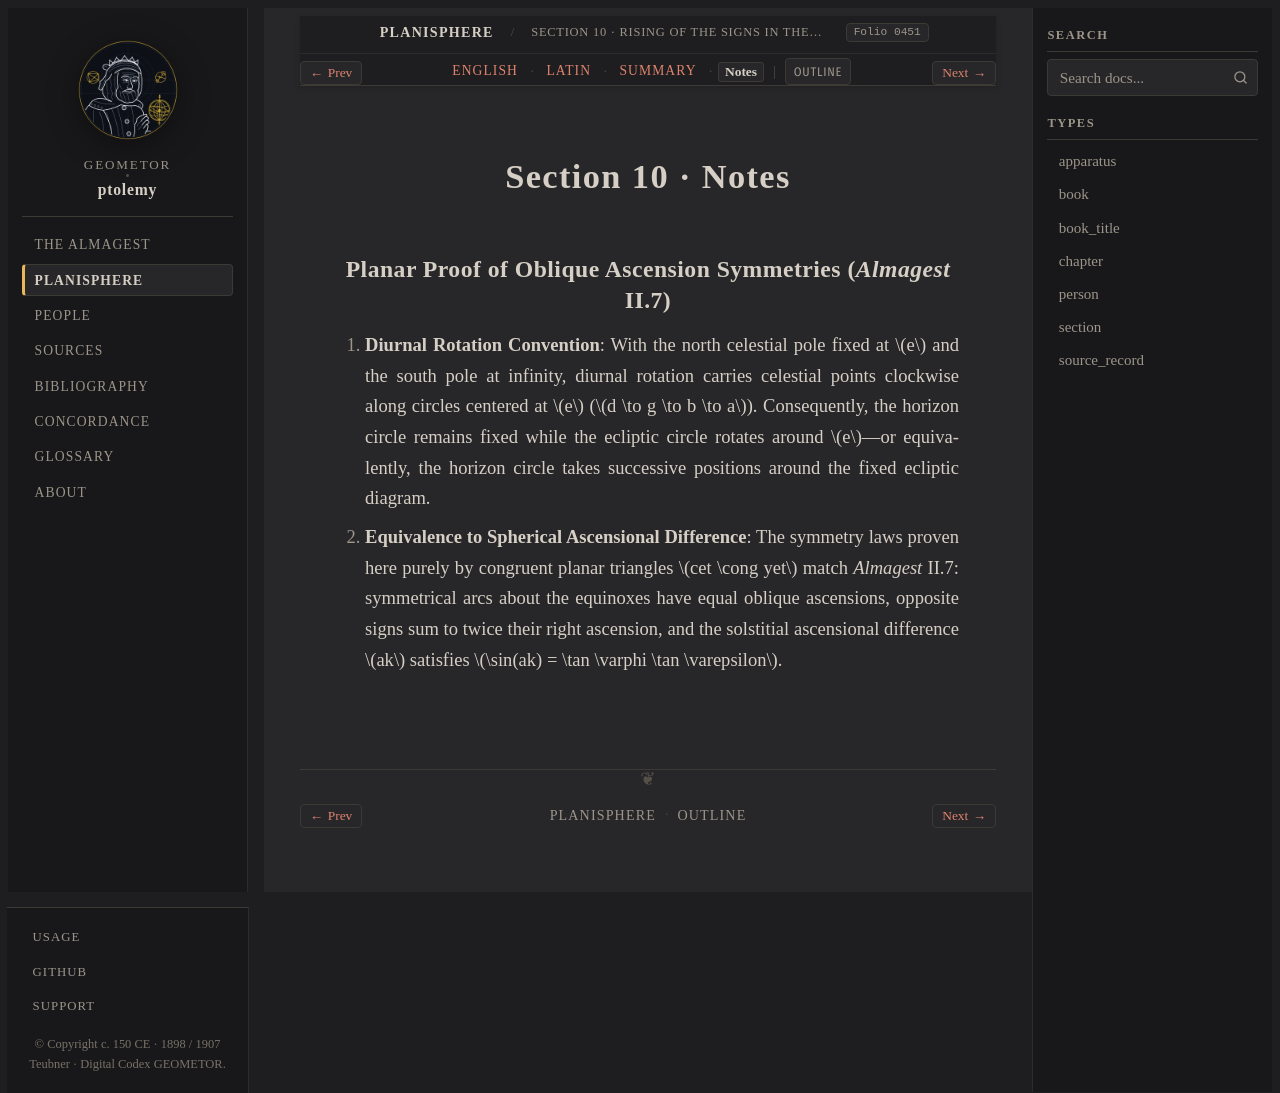

repository: geometor/ptolemy · page: planisphaerium/prop_10/notes.html · generator: sphinx

:order: 10
:type: section
:book: Planisphaerium
:title: Section 10 · Notes
:folio: heiberg_1907_opera_minora_vol2:0451

.. _planisphaerium-prop-10-notes:

Section 10 · Notes
==================

Planar Proof of Oblique Ascension Symmetries (*Almagest* II.7)
--------------------------------------------------------------

1. **Diurnal Rotation Convention**:
   With the north celestial pole fixed at :math:`e` and the south pole at infinity, diurnal rotation carries celestial points clockwise along circles centered at :math:`e` (:math:`d \to g \to b \to a`). Consequently, the horizon circle remains fixed while the ecliptic circle rotates around :math:`e`—or equivalently, the horizon circle takes successive positions around the fixed ecliptic diagram.

2. **Equivalence to Spherical Ascensional Difference**:
   The symmetry laws proven here purely by congruent planar triangles :math:`cet \cong yet` match *Almagest* II.7: symmetrical arcs about the equinoxes have equal oblique ascensions, opposite signs sum to twice their right ascension, and the solstitial ascensional difference :math:`ak` satisfies :math:`\sin(ak) = \tan \varphi \tan \varepsilon`.
